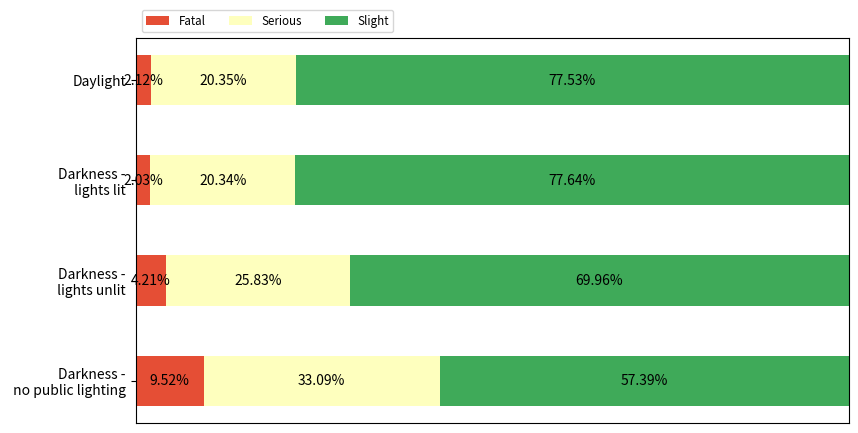

Here is the Python script that generated this plot:
"""
output for lighting_effects.py 

Light_Conditions,Accident_Severity,cnt
1,1,39866
1,2,382904
1,3,1458565
4,1,9944
4,2,99855
4,3,381208
5,1,635
5,2,3895
5,3,10549
6,1,15684
6,2,54526
6,3,94548

where Light_Conditions means
code	label
1	Daylight
4	Darkness - lights lit
5	Darkness - lights unlit
6	Darkness - no public lighting

and Accident_Severity means
code	label
1	Fatal
2	Serious
3	Slight

"""
import numpy as np
import matplotlib.pyplot as plt


category_names = ['Fatal', 'Serious','Slight']
original_data = {
    'Daylight': np.array([39866,382904,1458565]),
    'Darkness -\n lights lit': np.array([9944,99855,381208]),
    'Darkness -\n lights unlit': np.array([635,3895,10549]),
    'Darkness -\n no public lighting': np.array([15684,54526,94548])
}

data = {k:original_data[k]/np.sum(original_data[k])*100  for k in original_data}


def survey(results, category_names):

    labels = list(results.keys())
    data = np.array(list(results.values()))
    data_cum = data.cumsum(axis=1)
    category_colors = plt.get_cmap('RdYlGn')(
        np.linspace(0.15, 0.85, data.shape[1]))

    fig, ax = plt.subplots(figsize=(9.2, 5))
    ax.invert_yaxis()
    ax.xaxis.set_visible(False)
    ax.set_xlim(0, np.sum(data, axis=1).max())

    for i, (colname, color) in enumerate(zip(category_names, category_colors)):
        widths = data[:, i]
        starts = data_cum[:, i] - widths
        ax.barh(labels, widths, left=starts, height=0.5,
                label=colname, color=color)
        xcenters = starts + widths / 2

        r, g, b, _ = color
        text_color = 'black'
        for y, (x, c) in enumerate(zip(xcenters, widths)):
            ax.text(x, y, ("%.2f" % c + '%'), ha='center', va='center',
                    color=text_color)
    ax.legend(ncol=len(category_names), bbox_to_anchor=(0, 1),
              loc='lower left', fontsize='small')

    return fig, ax


survey(data, category_names)
plt.show()